Photos from the image-classification dataset "dataset" in the GitHub repository martinsaxa/jute-disease-dataset. Its 5 classes are: dieback, fresh, holed, mosaic, stem soft rot.

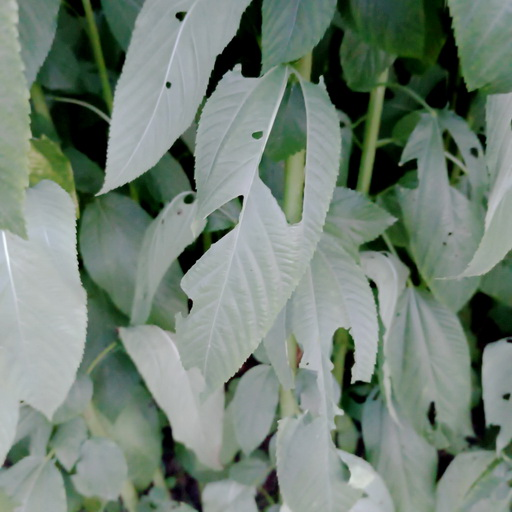
Label: holed

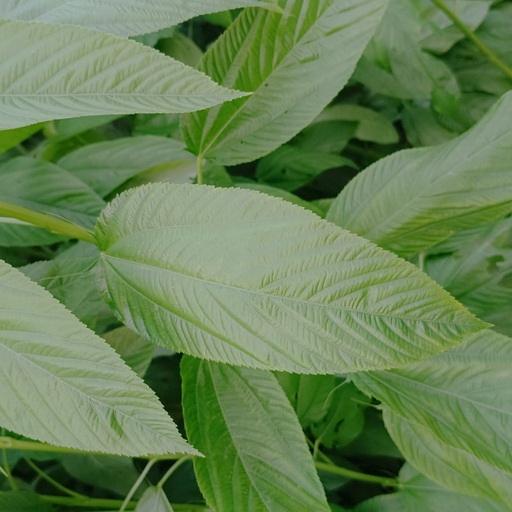
Label: fresh

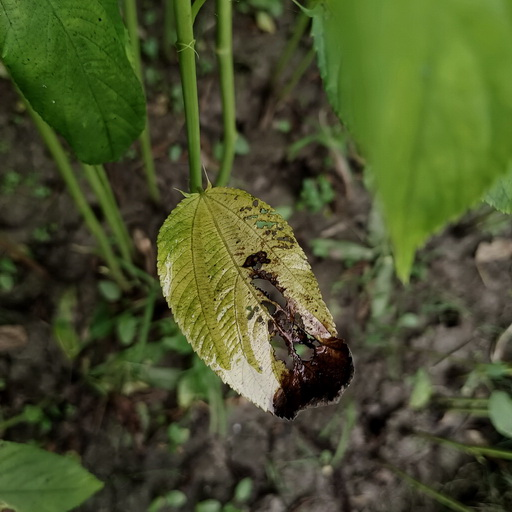
Label: mosaic

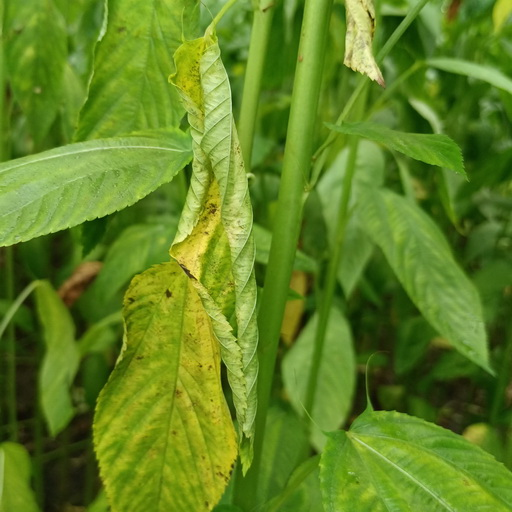
Label: dieback

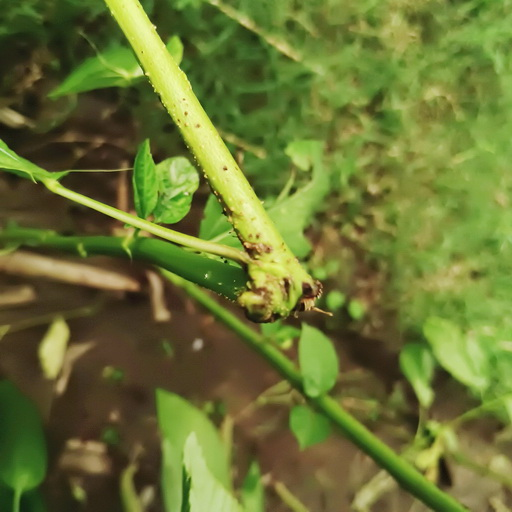
Label: stem soft rot

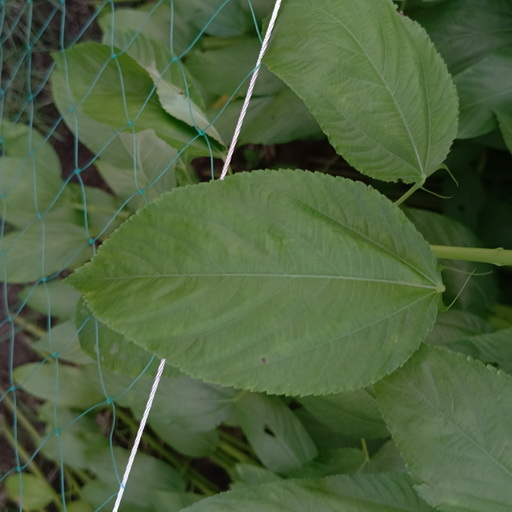
Label: fresh
